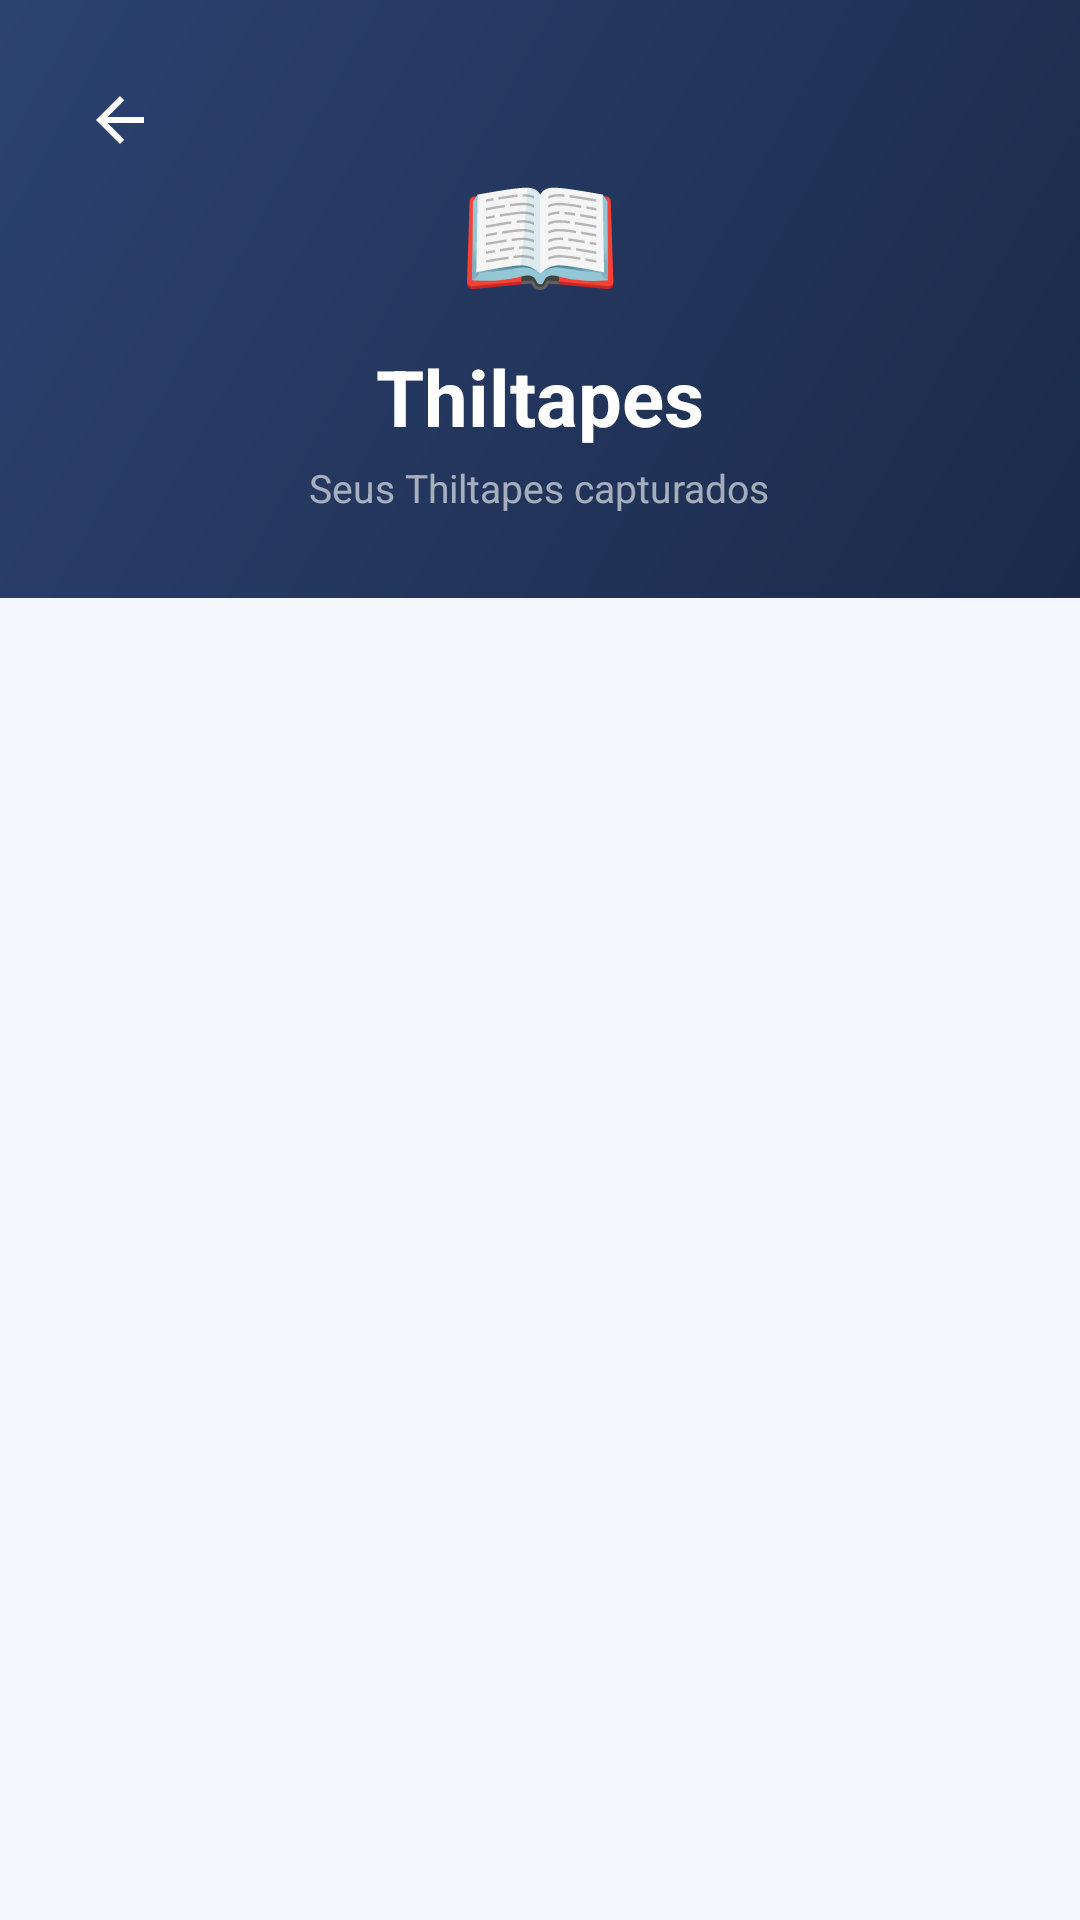

Layout XML and referenced resources for this Android screen:
<!-- AndroidManifest.xml: application theme Theme.ThiltapesApp -->
<!-- res/layout/activity_pokedex.xml -->
<?xml version="1.0" encoding="utf-8"?>
<LinearLayout xmlns:android="http://schemas.android.com/apk/res/android"
    xmlns:app="http://schemas.android.com/apk/res-auto"
    android:layout_width="match_parent"
    android:layout_height="match_parent"
    android:orientation="vertical"
    android:background="@color/fundo">

    <FrameLayout
        android:layout_width="match_parent"
        android:layout_height="wrap_content">

        <LinearLayout
            android:layout_width="match_parent"
            android:layout_height="wrap_content"
            android:orientation="vertical"
            android:background="@drawable/bg_header_gradient"
            android:gravity="center"
            android:paddingTop="48dp"
            android:paddingBottom="28dp">

            <TextView
                android:layout_width="wrap_content"
                android:layout_height="wrap_content"
                android:text="📖"
                android:textSize="44sp"/>

            <TextView
                android:layout_width="wrap_content"
                android:layout_height="wrap_content"
                android:text="Thiltapes"
                android:textColor="#FFFFFF"
                android:textSize="26sp"
                android:textStyle="bold"
                android:layout_marginTop="8dp"/>

            <TextView
                android:layout_width="wrap_content"
                android:layout_height="wrap_content"
                android:text="Seus Thiltapes capturados"
                android:textColor="#99FFFFFF"
                android:textSize="13sp"
                android:layout_marginTop="4dp"/>
        </LinearLayout>

        <ImageButton
            android:id="@+id/btnBack"
            android:layout_width="48dp"
            android:layout_height="48dp"
            android:layout_margin="16dp"
            android:background="?attr/selectableItemBackgroundBorderless"
            android:src="@drawable/ic_back"
            android:contentDescription="@string/voltar"
            app:tint="#FFFFFF"/>

    </FrameLayout>

    <androidx.recyclerview.widget.RecyclerView
        android:id="@+id/rvPokedex"
        android:layout_width="match_parent"
        android:layout_height="0dp"
        android:layout_weight="1"
        android:padding="12dp"
        android:clipToPadding="false"/>
</LinearLayout>
<!-- resources referenced by this layout -->
<resources>
  <color name="fundo">#F4F6FB</color>
  <!-- drawable bg_header_gradient (drawable) -->
  <?xml version="1.0" encoding="utf-8"?>
  <shape xmlns:android="http://schemas.android.com/apk/res/android">
      <gradient android:startColor="#1B2A4A" android:endColor="#2C4270" android:angle="135"/>
  </shape>
  <!-- drawable ic_back (drawable) -->
  <vector xmlns:android="http://schemas.android.com/apk/res/android"
      android:width="24dp"
      android:height="24dp"
      android:viewportWidth="24"
      android:viewportHeight="24"
      android:tint="#FFFFFF">
    <path
        android:fillColor="@android:color/white"
        android:pathData="M20,11H7.83l5.59,-5.59L12,4l-8,8 8,8 1.41,-1.41L7.83,13H20V11z"/>
  </vector>
  <style name="Theme.ThiltapesApp" parent="Base.Theme.ThiltapesApp" />
  <style name="Base.Theme.ThiltapesApp" parent="Theme.Material3.DayNight.NoActionBar">
          
          
      </style>
</resources>
